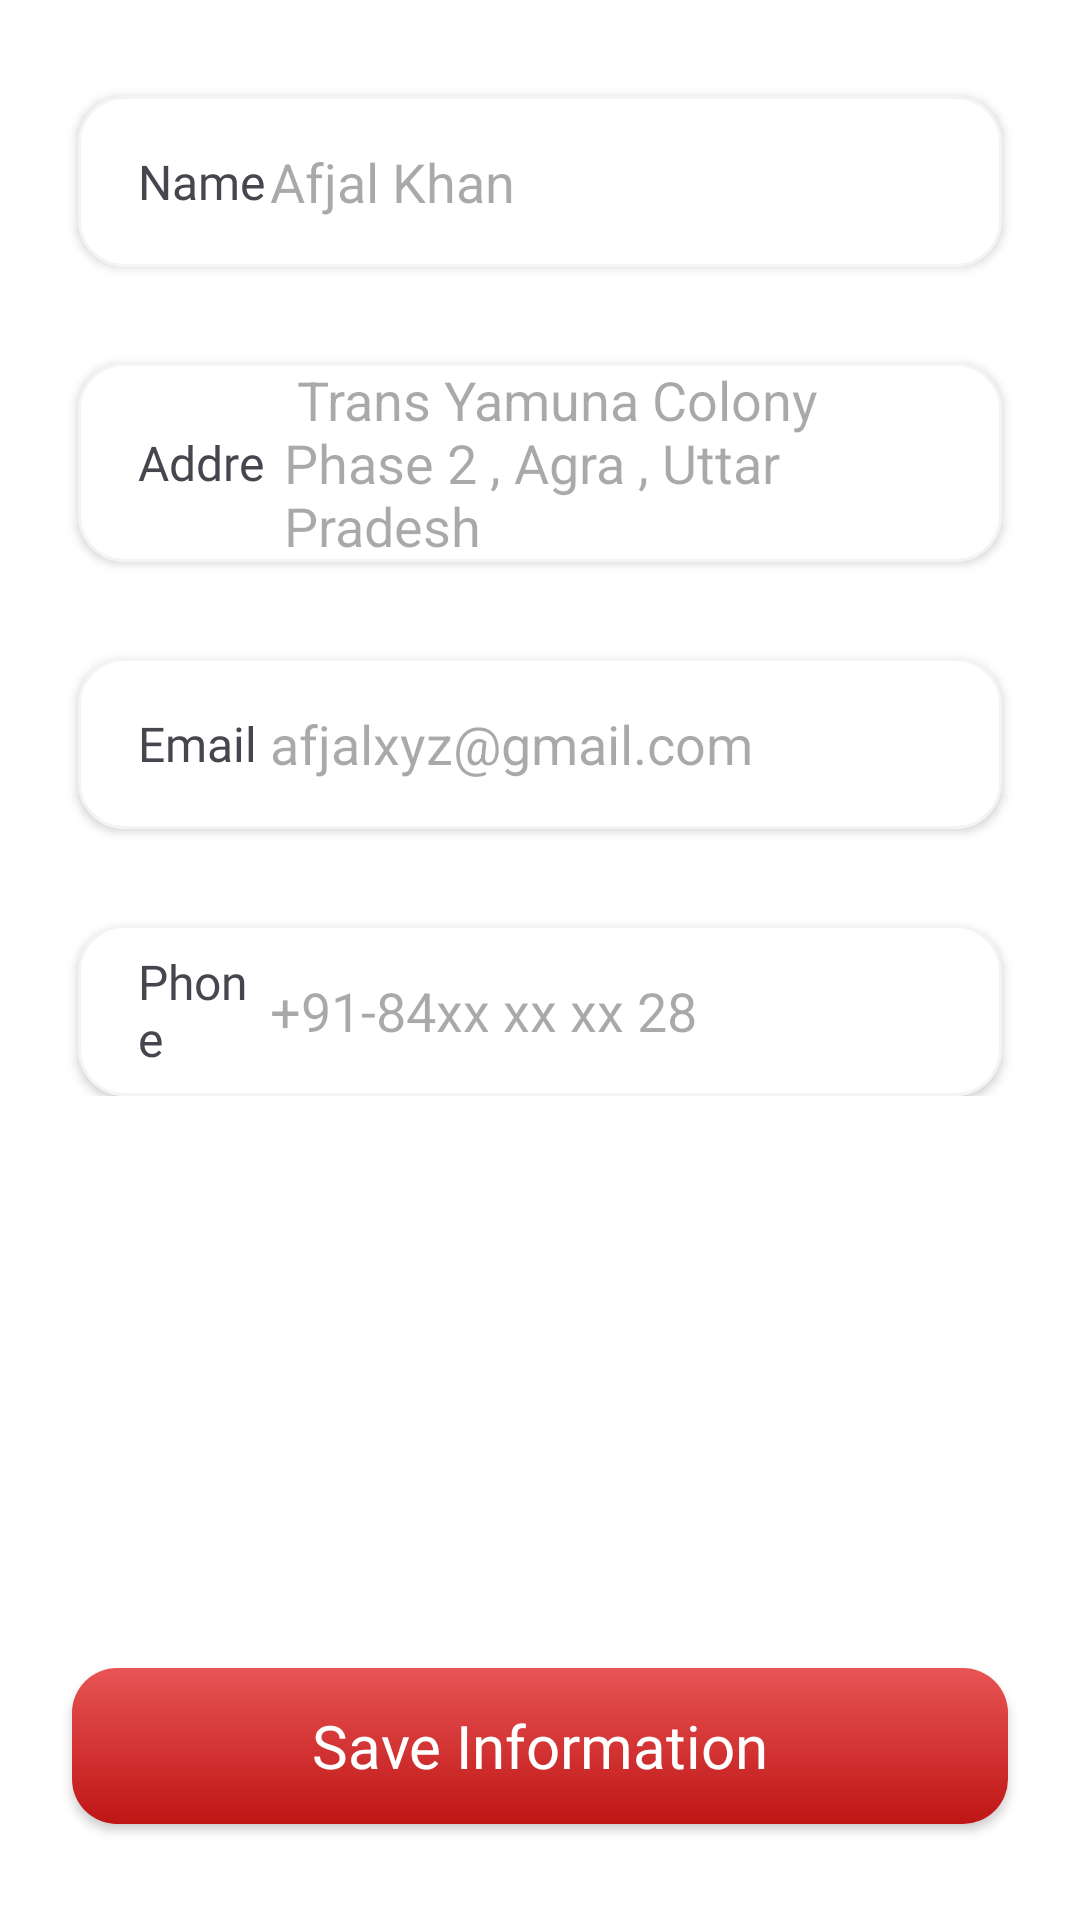

Write the Android layout XML for this screen, with the resource values it uses.
<!-- AndroidManifest.xml: application theme Theme.ZaykaZip -->
<!-- res/layout/fragment_profile.xml -->
<FrameLayout xmlns:android="http://schemas.android.com/apk/res/android"
    xmlns:tools="http://schemas.android.com/tools"
    android:layout_width="match_parent"
    android:layout_height="match_parent"
    android:orientation="vertical"
    android:paddingStart="16dp"
    android:background="@color/white"
    android:paddingEnd="16dp"

    tools:context="fragment.ProfileFragment">


    <LinearLayout
        android:layout_width="match_parent"
        android:orientation="vertical"
        android:layout_height="wrap_content">

    <LinearLayout
        android:background="@drawable/profileedittextshape"
        android:layout_width="match_parent"
        android:layout_height="57dp"
        android:layout_marginLeft="10dp"
        android:layout_marginTop="32dp"
        android:layout_marginRight="10dp"

        android:elevation="2dp"
        android:gravity="center"
        android:orientation="horizontal"
        android:paddingStart="16dp"
        android:paddingEnd="20dp">

        <TextView
            android:layout_width="30dp"
            android:layout_height="wrap_content"
            android:layout_marginLeft="4dp"
            android:layout_weight="1"
            android:fontFamily="@font/poppins_medium"
            android:text="Name"
            android:textSize="16sp" />

        <EditText
            android:id="@+id/name"
            android:layout_width="wrap_content"
            android:layout_height="wrap_content"
            android:layout_weight="1"
            android:background="@android:color/transparent"
            android:ems="10"
            android:inputType="text"
            android:hint="Afjal Khan" />
    </LinearLayout>

    <LinearLayout
        android:background="@drawable/profileedittextshape"
        android:layout_width="match_parent"
        android:layout_height="wrap_content"
        android:layout_marginLeft="10dp"
        android:layout_marginTop="32dp"
        android:layout_marginRight="10dp"
        android:elevation="2dp"
        android:gravity="center"
        android:orientation="horizontal"
        android:paddingStart="16dp"
        android:paddingEnd="20dp">


        <TextView
            android:layout_width="30dp"
            android:layout_height="wrap_content"
            android:layout_marginLeft="4dp"
            android:layout_weight="2"
            android:fontFamily="@font/poppins_medium"
            android:text="Address"
            android:maxLines="1"
            android:textSize="16sp" />

        <EditText
            android:id="@+id/address"
            android:layout_width="wrap_content"
            android:layout_height="wrap_content"
            android:layout_weight="1"
            android:background="@android:color/transparent"
            android:ems="10"

            android:inputType="textMultiLine"
            android:hint=" Trans Yamuna Colony Phase 2 , Agra , Uttar Pradesh"  />
    </LinearLayout>

    <LinearLayout
        android:background="@drawable/profileedittextshape"
        android:layout_width="match_parent"
        android:layout_height="57dp"
        android:layout_marginLeft="10dp"
        android:layout_marginTop="32dp"
        android:layout_marginRight="10dp"
        android:elevation="2dp"
        android:gravity="center"
        android:orientation="horizontal"
        android:paddingStart="16dp"
        android:paddingEnd="20dp">

        <TextView
            android:layout_width="30dp"
            android:layout_height="wrap_content"
            android:layout_marginLeft="4dp"
            android:layout_weight="1"
            android:fontFamily="@font/poppins_medium"
            android:text="Email"
            android:textSize="16sp" />

        <EditText
            android:id="@+id/email"
            android:layout_width="wrap_content"
            android:layout_height="wrap_content"
            android:layout_weight="1"
            android:background="@android:color/transparent"
            android:ems="10"
            android:inputType="textEmailAddress"
            android:hint="afjalxyz@gmail.com" />
    </LinearLayout>

    <LinearLayout
        android:background="@drawable/profileedittextshape"
        android:layout_width="match_parent"
        android:layout_height="57dp"
        android:layout_marginLeft="10dp"
        android:layout_marginTop="32dp"
        android:layout_marginRight="10dp"
        android:elevation="2dp"
        android:gravity="center"
        android:orientation="horizontal"
        android:paddingStart="16dp"
        android:paddingEnd="20dp">

        <TextView
            android:layout_width="30dp"
            android:layout_height="wrap_content"
            android:layout_marginLeft="4dp"
            android:layout_weight="1"
            android:fontFamily="@font/poppins_medium"
            android:text="Phone"
            android:textSize="16sp" />

        <EditText
            android:id="@+id/phone"
            android:layout_width="wrap_content"
            android:layout_height="wrap_content"
            android:layout_weight="1"
            android:background="@android:color/transparent"
            android:ems="10"
            android:inputType="phone"
            android:hint="+91-84xx xx xx 28" />
    </LinearLayout>

</LinearLayout>

    <androidx.appcompat.widget.AppCompatButton
        android:id="@+id/saveInfoButton"
        android:layout_width="match_parent"
        android:layout_height="wrap_content"
        android:layout_gravity="bottom"
        android:layout_marginStart="8dp"
        android:layout_marginEnd="8dp"
        android:layout_marginBottom="32dp"
        android:height="52dp"

        android:background="@drawable/addtocart"
        android:elevation="5dp"
        android:fontFamily="@font/poppins_medium"
        android:text="Save Information"
        android:textAllCaps="false"
        android:textColor="@color/white"
        android:textSize="20sp" />
    </FrameLayout>
<!-- resources referenced by this layout -->
<resources>
  <color name="white">#FFFFFFFF</color>
  <!-- drawable addtocart (drawable) -->
  <?xml version="1.0" encoding="utf-8"?>
  <shape xmlns:android="http://schemas.android.com/apk/res/android">
  <corners android:radius="15dp"/>
      <gradient android:startColor="@color/startcolor"
          android:endColor="@color/endcolor" android:angle="-45"/>
  
  
  </shape>
  <!-- drawable profileedittextshape (drawable) -->
  <?xml version="1.0" encoding="utf-8"?>
  <shape xmlns:android="http://schemas.android.com/apk/res/android">
      <stroke android:width="1dp" android:color="#f4f4f4"/>
      <solid android:color="@color/white"/>
      <corners android:radius="15dp"/>
  
    
  </shape>
  <style name="Theme.ZaykaZip" parent="Base.Theme.ZaykaZip" />
  <color name="startcolor">#e85454</color>
  <color name="endcolor">#bf1515</color>
  <style name="Base.Theme.ZaykaZip" parent="Theme.Material3.DayNight.NoActionBar">
          
          
      </style>
</resources>
